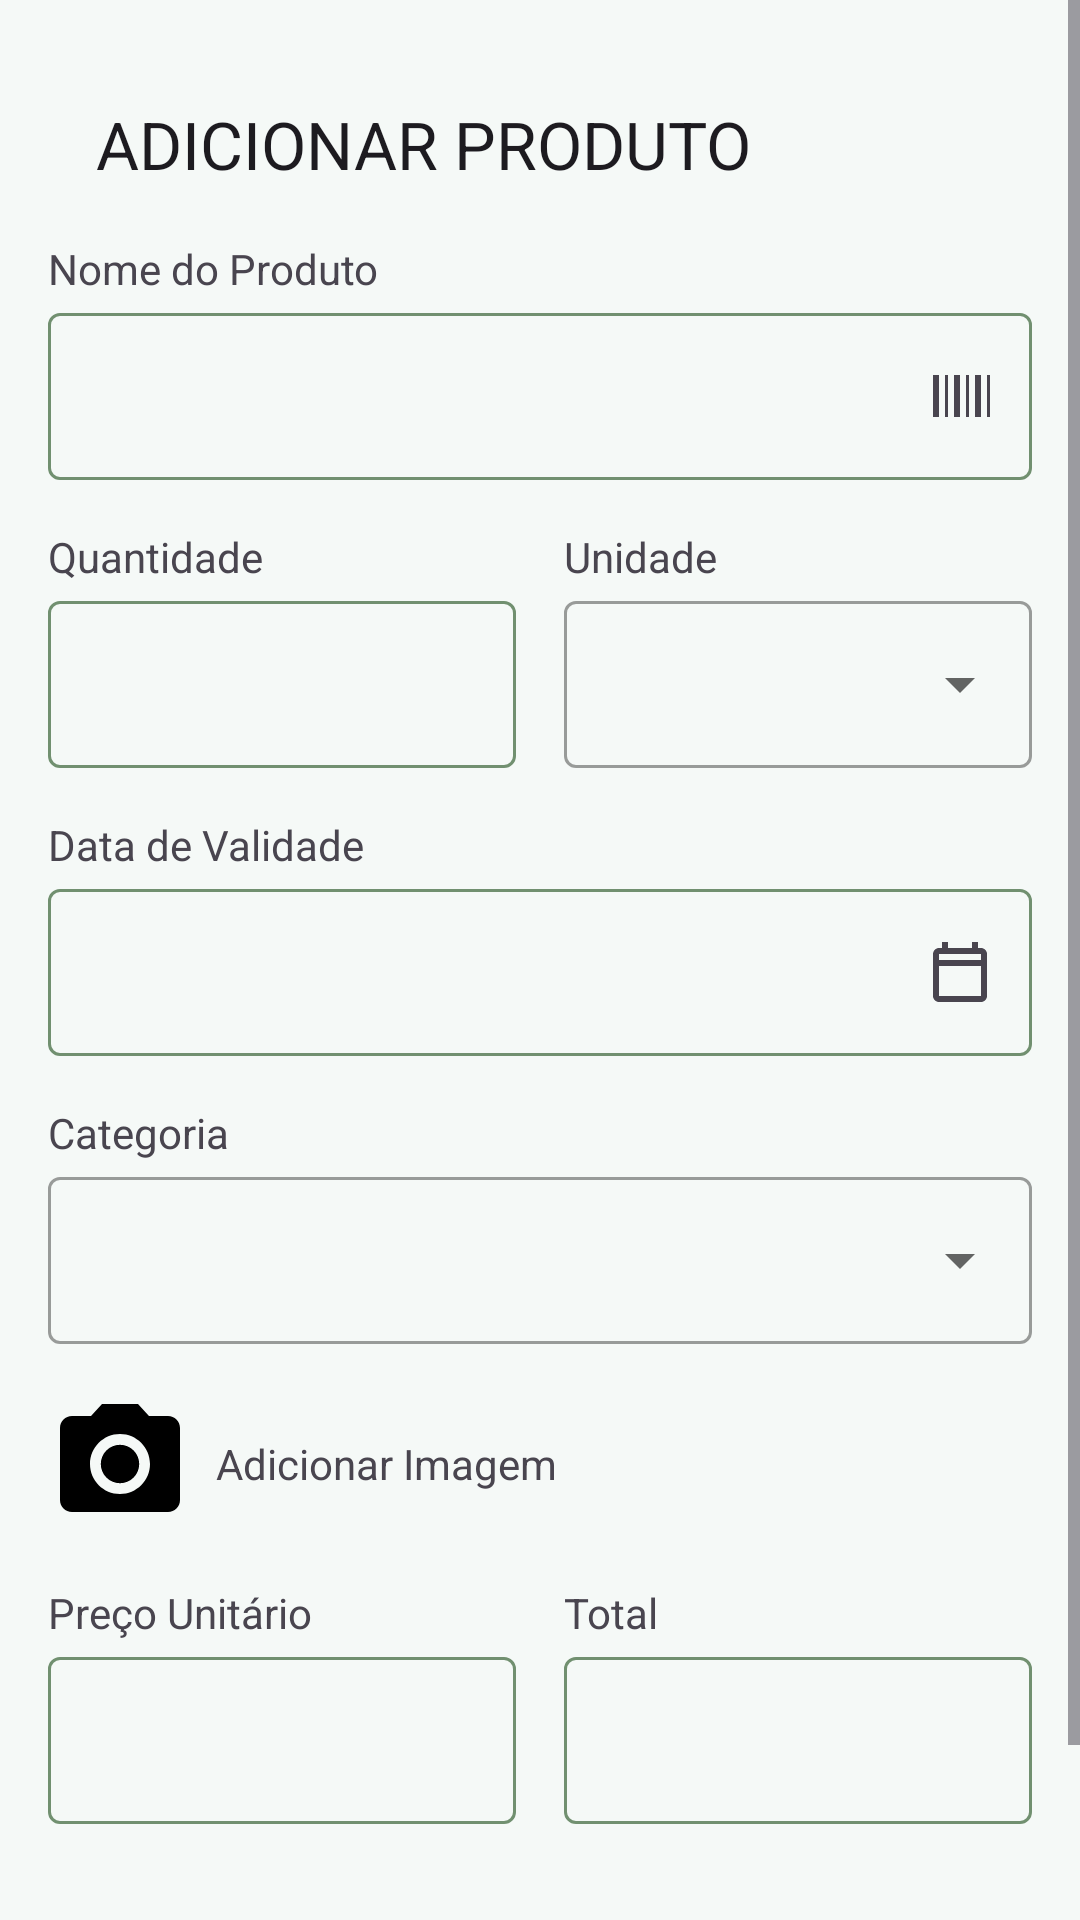

Reconstruct the res/layout file that produces this screen, plus the resources it refers to.
<!-- AndroidManifest.xml: application theme Theme.ReStock_PG_Dispositivo_Moveis -->
<!-- res/layout/fragment_adicionar_produto.xml -->
<?xml version="1.0" encoding="utf-8"?>
<ScrollView xmlns:android="http://schemas.android.com/apk/res/android"
    xmlns:app="http://schemas.android.com/apk/res-auto"
    xmlns:tools="http://schemas.android.com/tools"
    android:layout_width="match_parent"
    android:layout_height="match_parent"
    tools:context=".ui.inventario.AdicionarProdutoFragment">

    <LinearLayout
        android:layout_width="match_parent"
        android:layout_height="wrap_content"
        android:orientation="vertical"
        android:padding="16dp">

        <androidx.appcompat.widget.Toolbar
            android:id="@+id/toolbar"
            android:layout_width="match_parent"
            android:layout_height="?attr/actionBarSize"
            app:navigationIcon="@drawable/ic_arrow_back"
            app:title="@string/add_product_title" />

        
        <LinearLayout
            android:id="@+id/productNotFoundBanner"
            android:layout_width="match_parent"
            android:layout_height="wrap_content"
            android:layout_marginTop="8dp"
            android:layout_marginBottom="4dp"
            android:background="@color/secondary_container"
            android:gravity="center_vertical"
            android:orientation="horizontal"
            android:padding="12dp"
            android:visibility="gone">

            <ImageView
                android:layout_width="20dp"
                android:layout_height="20dp"
                android:importantForAccessibility="no"
                android:src="@android:drawable/ic_dialog_info"
                android:tint="@color/secondary" />

            <TextView
                android:layout_width="wrap_content"
                android:layout_height="wrap_content"
                android:layout_marginStart="8dp"
                android:text="@string/product_not_found_db"
                android:textColor="@color/secondary" />
        </LinearLayout>

        
        <TextView
            android:layout_width="wrap_content"
            android:layout_height="wrap_content"
            android:text="@string/product_name" />

        <com.google.android.material.textfield.TextInputLayout
            android:id="@+id/barcodeInputLayout"
            android:layout_width="match_parent"
            android:layout_height="wrap_content"
            app:endIconDrawable="@drawable/ic_barcode"
            app:endIconMode="custom">

            <com.google.android.material.textfield.TextInputEditText
                android:id="@+id/productNameEditText"
                android:layout_width="match_parent"
                android:layout_height="wrap_content" />
        </com.google.android.material.textfield.TextInputLayout>

        
        <LinearLayout
            android:layout_width="match_parent"
            android:layout_height="wrap_content"
            android:layout_marginTop="16dp"
            android:orientation="horizontal">

            <LinearLayout
                android:layout_width="0dp"
                android:layout_height="wrap_content"
                android:layout_weight="1"
                android:orientation="vertical">

                <TextView
                    android:layout_width="wrap_content"
                    android:layout_height="wrap_content"
                    android:text="@string/quantity" />

                <com.google.android.material.textfield.TextInputLayout
                    android:layout_width="match_parent"
                    android:layout_height="wrap_content">

                    <com.google.android.material.textfield.TextInputEditText
                        android:id="@+id/quantityEditText"
                        android:layout_width="match_parent"
                        android:layout_height="wrap_content"
                        android:inputType="numberDecimal" />
                </com.google.android.material.textfield.TextInputLayout>
            </LinearLayout>

            <LinearLayout
                android:layout_width="0dp"
                android:layout_height="wrap_content"
                android:layout_marginStart="16dp"
                android:layout_weight="1"
                android:orientation="vertical">

                <TextView
                    android:layout_width="wrap_content"
                    android:layout_height="wrap_content"
                    android:text="@string/unit" />

                <com.google.android.material.textfield.TextInputLayout
                    style="@style/Widget.MaterialComponents.TextInputLayout.OutlinedBox.ExposedDropdownMenu"
                    android:layout_width="match_parent"
                    android:layout_height="wrap_content">

                    <AutoCompleteTextView
                        android:id="@+id/unitAutoCompleteTextView"
                        android:layout_width="match_parent"
                        android:layout_height="wrap_content"
                        android:inputType="none" />
                </com.google.android.material.textfield.TextInputLayout>
            </LinearLayout>
        </LinearLayout>

        
        <TextView
            android:layout_width="wrap_content"
            android:layout_height="wrap_content"
            android:layout_marginTop="16dp"
            android:text="@string/expiry_date" />

        <com.google.android.material.textfield.TextInputLayout
            android:layout_width="match_parent"
            android:layout_height="wrap_content"
            app:endIconDrawable="@drawable/ic_calendar"
            app:endIconMode="custom">

            <com.google.android.material.textfield.TextInputEditText
                android:id="@+id/expiryDateEditText"
                android:layout_width="match_parent"
                android:layout_height="wrap_content"
                android:focusable="false" />
        </com.google.android.material.textfield.TextInputLayout>

        
        <TextView
            android:layout_width="wrap_content"
            android:layout_height="wrap_content"
            android:layout_marginTop="16dp"
            android:text="@string/category" />

        <com.google.android.material.textfield.TextInputLayout
            style="@style/Widget.MaterialComponents.TextInputLayout.OutlinedBox.ExposedDropdownMenu"
            android:layout_width="match_parent"
            android:layout_height="wrap_content">

            <AutoCompleteTextView
                android:id="@+id/categoryAutoCompleteTextView"
                android:layout_width="match_parent"
                android:layout_height="wrap_content"
                android:inputType="none" />
        </com.google.android.material.textfield.TextInputLayout>

        
        <LinearLayout
            android:id="@+id/addImageButton"
            android:layout_width="wrap_content"
            android:layout_height="wrap_content"
            android:layout_marginTop="16dp"
            android:gravity="center_vertical"
            android:orientation="horizontal">

            <ImageView
                android:id="@+id/productImageView"
                android:layout_width="48dp"
                android:layout_height="48dp"
                android:src="@drawable/ic_camera_alt" />

            <TextView
                android:layout_width="wrap_content"
                android:layout_height="wrap_content"
                android:layout_marginStart="8dp"
                android:text="@string/add_image" />
        </LinearLayout>

        
        <LinearLayout
            android:layout_width="match_parent"
            android:layout_height="wrap_content"
            android:layout_marginTop="16dp"
            android:orientation="horizontal">

            <LinearLayout
                android:layout_width="0dp"
                android:layout_height="wrap_content"
                android:layout_weight="1"
                android:orientation="vertical">

                <TextView
                    android:id="@+id/priceLabel"
                    android:layout_width="wrap_content"
                    android:layout_height="wrap_content"
                    android:text="@string/price_unit_label" />

                <com.google.android.material.textfield.TextInputLayout
                    android:layout_width="match_parent"
                    android:layout_height="wrap_content"
                    app:suffixText="€">

                    <com.google.android.material.textfield.TextInputEditText
                        android:id="@+id/priceEditText"
                        android:layout_width="match_parent"
                        android:layout_height="wrap_content"
                        android:inputType="numberDecimal" />
                </com.google.android.material.textfield.TextInputLayout>
            </LinearLayout>

            <LinearLayout
                android:layout_width="0dp"
                android:layout_height="wrap_content"
                android:layout_marginStart="16dp"
                android:layout_weight="1"
                android:orientation="vertical">

                <TextView
                    android:layout_width="wrap_content"
                    android:layout_height="wrap_content"
                    android:text="@string/total" />

                <com.google.android.material.textfield.TextInputLayout
                    android:layout_width="match_parent"
                    android:layout_height="wrap_content"
                    app:suffixText="€">

                    <com.google.android.material.textfield.TextInputEditText
                        android:id="@+id/totalPriceEditText"
                        android:layout_width="match_parent"
                        android:layout_height="wrap_content"
                        android:focusable="false"
                        android:inputType="none" />
                </com.google.android.material.textfield.TextInputLayout>
            </LinearLayout>
        </LinearLayout>

        <Button
            android:id="@+id/addProductButton"
            android:layout_width="match_parent"
            android:layout_height="wrap_content"
            android:layout_marginTop="32dp"
            android:text="@string/add_product" />

    </LinearLayout>
</ScrollView>
<!-- resources referenced by this layout -->
<resources>
  <color name="secondary">#D4762A</color>
  <color name="secondary_container">#FDEEDD</color>
  <!-- drawable ic_barcode (drawable) -->
  <vector xmlns:android="http://schemas.android.com/apk/res/android"
      android:width="24dp"
      android:height="24dp"
      android:viewportWidth="24"
      android:viewportHeight="24">
      <path
          android:fillColor="#000000"
          android:pathData="M3,5h2v14H3V5zm4,0h1v14H7V5zm3,0h2v14h-2V5zm4,0h1v14h-1V5zm3,0h2v14h-2V5zm4,0h1v14h-1V5z" />
  </vector>
  <!-- drawable ic_calendar (drawable) -->
  <vector xmlns:android="http://schemas.android.com/apk/res/android"
      android:width="24dp"
      android:height="24dp"
      android:viewportWidth="24"
      android:viewportHeight="24">
      <path
          android:fillColor="#000000"
          android:pathData="M19,4h-1L18,2h-2v2L8,4L8,2L6,2v2L5,4c-1.11,0 -1.99,0.9 -1.99,2L3,20c0,1.1 0.89,2 2,2h14c1.1,0 2,-0.9 2,-2L21,6c0,-1.1 -0.9,-2 -2,-2zm0,16L5,20L5,10h14v10zm0,-12L5,8L5,6h14v2z" />
  </vector>
  <!-- drawable ic_camera_alt (drawable) -->
  <vector xmlns:android="http://schemas.android.com/apk/res/android"
      android:width="24dp"
      android:height="24dp"
      android:viewportWidth="24"
      android:viewportHeight="24">
    <path
        android:fillColor="@android:color/black"
        android:pathData="M12,12m-3.2,0a3.2,3.2 0,1 1,6.4 0a3.2,3.2 0,1 1,-6.4 0" />
    <path
        android:fillColor="@android:color/black"
        android:pathData="M9,2L7.17,4H4c-1.1,0 -2,0.9 -2,2v12c0,1.1 0.9,2 2,2h16c1.1,0 2,-0.9 2,-2V6c0,-1.1 -0.9,-2 -2,-2h-3.17L15,2H9zm3,15c-2.76,0 -5,-2.24 -5,-5s2.24,-5 5,-5 5,2.24 5,5 -2.24,5 -5,5z" />
  </vector>
  <string name="add_image">Adicionar Imagem</string>
  <string name="add_product">+ Adicionar Produto</string>
  <string name="add_product_title">ADICIONAR PRODUTO</string>
  <string name="category">Categoria</string>
  <string name="expiry_date">Data de Validade</string>
  <string name="price_unit_label">Preço Unitário</string>
  <string name="product_name">Nome do Produto</string>
  <string name="product_not_found_db">Produto não encontrado nas bases de dados.</string>
  <string name="quantity">Quantidade</string>
  <string name="total">Total</string>
  <string name="unit">Unidade</string>
  <style name="Theme.ReStock_PG_Dispositivo_Moveis" parent="Base.Theme.ReStock_PG_Dispositivo_Moveis" />
  <color name="primary">#2E7D60</color>
  <color name="white">#FFFFFFFF</color>
  <color name="primary_container">#C8ECD9</color>
  <color name="on_primary_container">#003926</color>
  <color name="tertiary">#7B5EA7</color>
  <color name="tertiary_container">#EDE0FF</color>
  <color name="surface">#FFFFFF</color>
  <color name="black">#FF000000</color>
  <color name="surface_variant">#EDF7F2</color>
  <color name="background">#F5F9F7</color>
  <color name="outline">#719070</color>
</resources>
